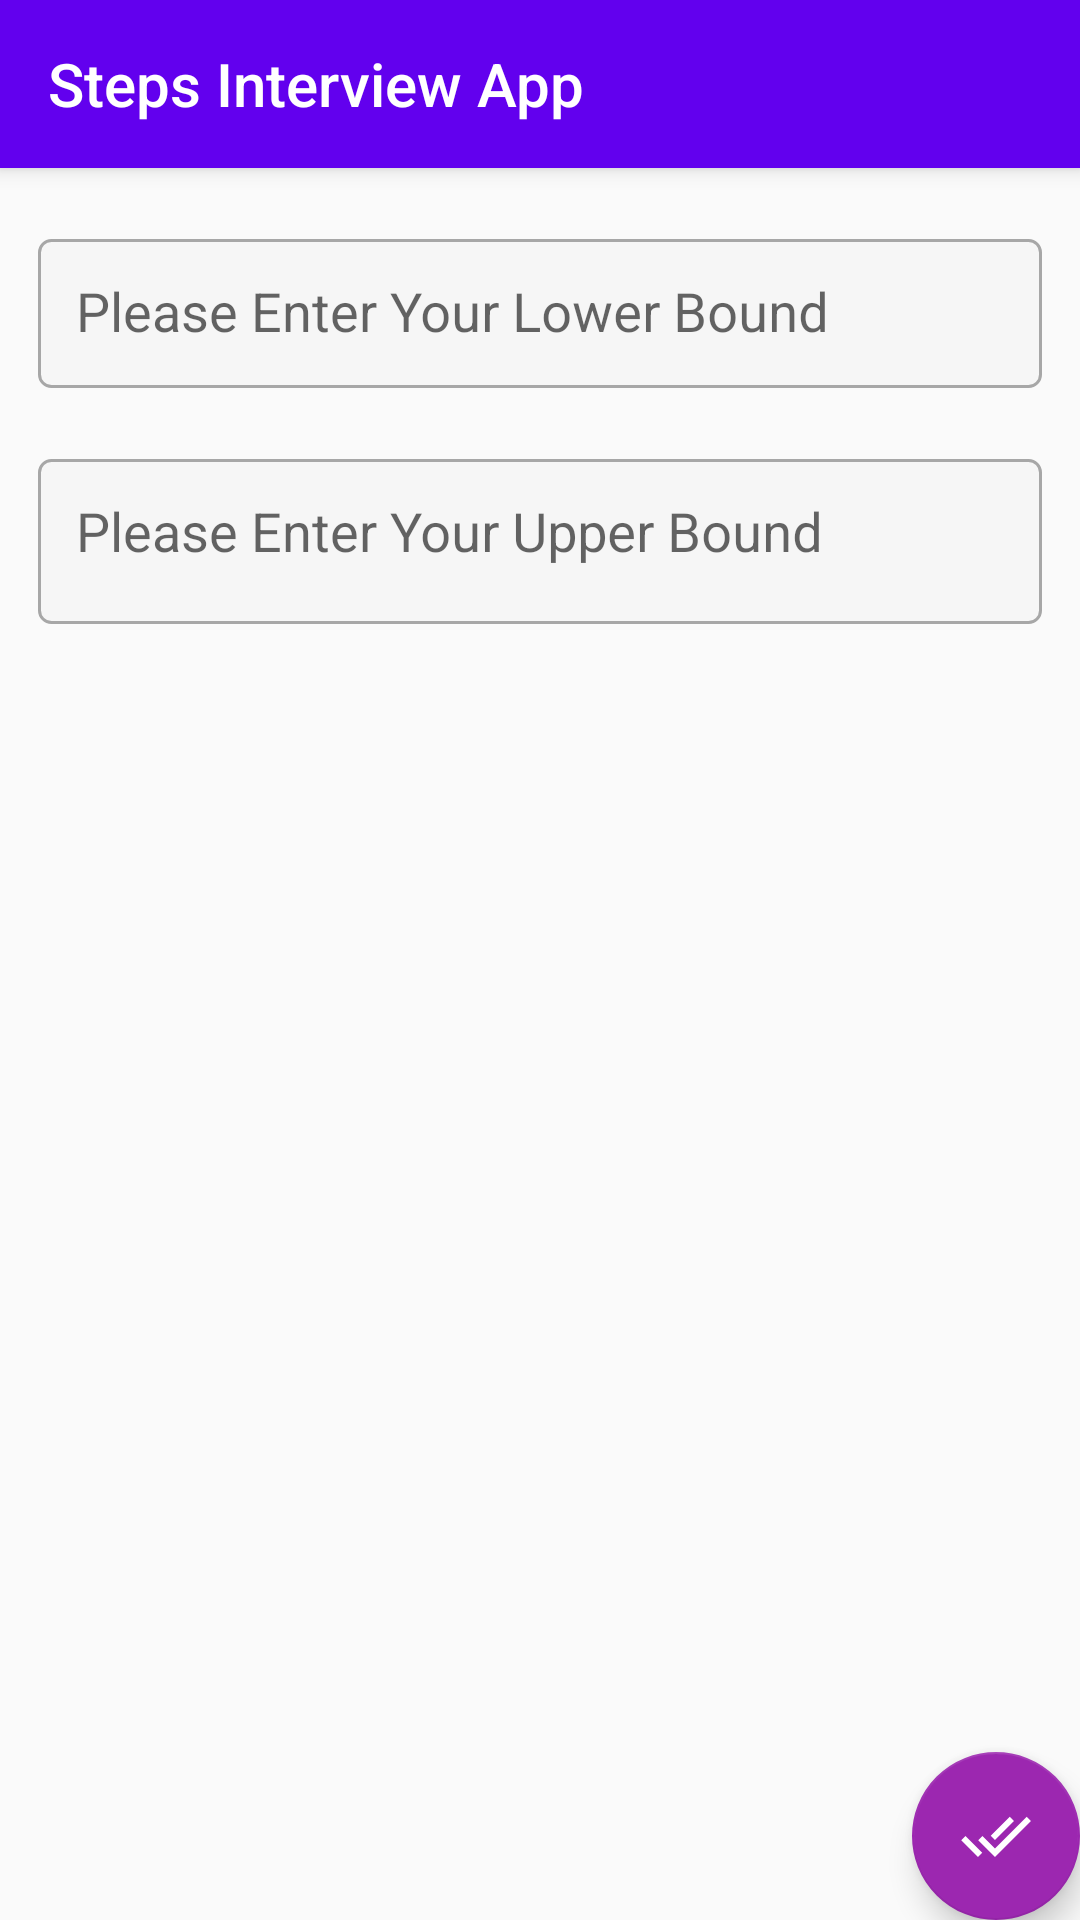

Android layout source for this screen:
<!-- AndroidManifest.xml: activity theme AppTheme.NoActionBar -->
<!-- res/layout/activity_start.xml -->
<?xml version="1.0" encoding="utf-8"?>
<androidx.coordinatorlayout.widget.CoordinatorLayout xmlns:android="http://schemas.android.com/apk/res/android"
    xmlns:app="http://schemas.android.com/apk/res-auto"
    xmlns:tools="http://schemas.android.com/tools"
    android:layout_width="match_parent"
    android:layout_height="match_parent"
    tools:context=".StartActivity">

    <com.google.android.material.appbar.AppBarLayout
        android:layout_width="match_parent"
        android:layout_height="wrap_content"
        android:theme="@style/AppTheme.AppBarOverlay">

        <androidx.appcompat.widget.Toolbar
            android:id="@+id/toolbar"
            android:layout_width="match_parent"
            app:title="@string/appName"
            android:layout_height="?attr/actionBarSize"
            android:background="?attr/colorPrimary"
            app:popupTheme="@style/AppTheme.PopupOverlay" />

    </com.google.android.material.appbar.AppBarLayout>

    <include layout="@layout/content_start" />

    <com.google.android.material.floatingactionbutton.FloatingActionButton
        android:id="@+id/fab"
        android:layout_width="wrap_content"
        android:layout_height="wrap_content"
        android:layout_gravity="bottom|end"
        android:layout_margin="@dimen/fab_margin"
        app:srcCompat="@drawable/ic_baseline_done_all_24" />

</androidx.coordinatorlayout.widget.CoordinatorLayout>
<!-- res/layout/content_start.xml (included above) -->
<?xml version="1.0" encoding="utf-8"?>
<androidx.constraintlayout.widget.ConstraintLayout xmlns:android="http://schemas.android.com/apk/res/android"
    xmlns:app="http://schemas.android.com/apk/res-auto"
    xmlns:tools="http://schemas.android.com/tools"
    android:layout_width="match_parent"
    android:layout_height="match_parent"
    app:layout_behavior="@string/appbar_scrolling_view_behavior">

    <com.google.android.material.textfield.TextInputLayout
        android:id="@+id/InputLayoutLowerBound"
        android:layout_width="match_parent"
        android:layout_height="wrap_content"
        android:layout_gravity="center"
        android:layout_margin="@dimen/margin_left_h"
        android:clipToPadding="false"
        app:layout_constraintEnd_toEndOf="parent"
        app:layout_constraintStart_toStartOf="parent"
        app:layout_constraintTop_toTopOf="parent">

        <com.google.android.material.textfield.TextInputEditText
            android:id="@+id/editTextLowerBound"
            style="@style/text_field_style"
            android:layout_width="match_parent"
            android:layout_height="wrap_content"
            android:ems="10"
            android:hint="Please Enter Your Lower Bound"
            android:inputType="number"
            android:maxLength="3"
            android:paddingTop="@dimen/margin_left_h"
            android:paddingBottom="@dimen/margin_left_h"
            app:layout_constraintBottom_toBottomOf="parent"
            app:layout_constraintEnd_toEndOf="parent"
            app:layout_constraintHorizontal_bias="1.0"

            app:layout_constraintStart_toStartOf="parent"
            app:layout_constraintTop_toBottomOf="@+id/InputLayoutUpperBound"
            app:layout_constraintVertical_bias="0.244" />

    </com.google.android.material.textfield.TextInputLayout>

    <com.google.android.material.textfield.TextInputLayout
        android:id="@+id/InputLayoutUpperBound"
        android:layout_width="match_parent"
        android:layout_height="wrap_content"
        android:layout_gravity="center"
        android:layout_margin="@dimen/margin_left_h"
        android:clipToPadding="false"
        android:nextFocusForward="@id/InputLayoutLowerBound"
        app:layout_constraintEnd_toEndOf="parent"
        app:layout_constraintStart_toStartOf="parent"
        app:layout_constraintTop_toBottomOf="@+id/InputLayoutLowerBound">

        <com.google.android.material.textfield.TextInputEditText
            android:id="@+id/editTextUpperBound"

            style="@style/text_field_style"
            android:layout_width="match_parent"
            android:layout_height="wrap_content"
            android:ems="10"
            android:hint="Please Enter Your Upper Bound"
            android:inputType="number"
            android:maxLength="3"
            android:nextFocusForward="@id/editTextLowerBound"
            app:layout_constraintEnd_toEndOf="parent"
            app:layout_constraintStart_toStartOf="parent"
            app:layout_constraintTop_toBottomOf="@+id/cardNumInputLayout" />

    </com.google.android.material.textfield.TextInputLayout>






</androidx.constraintlayout.widget.ConstraintLayout>
<!-- resources referenced by this layout -->
<resources>
  <dimen name="margin_left_h">10.5dp</dimen>
  <!-- drawable ic_baseline_done_all_24 (drawable) -->
  <vector xmlns:android="http://schemas.android.com/apk/res/android"
      android:width="24dp"
      android:height="24dp"
      android:viewportWidth="24"
      android:viewportHeight="24"
      >
    <path
        android:fillColor="@android:color/white"
        android:pathData="M18,7l-1.41,-1.41 -6.34,6.34 1.41,1.41L18,7zM22.24,5.59L11.66,16.17 7.48,12l-1.41,1.41L11.66,19l12,-12 -1.42,-1.41zM0.41,13.41L6,19l1.41,-1.41L1.83,12 0.41,13.41z"/>
  </vector>
  <string name="appName">Steps Interview App</string>
  <style name="AppTheme.AppBarOverlay" parent="ThemeOverlay.AppCompat.Dark.ActionBar" />
  <style name="AppTheme.PopupOverlay" parent="ThemeOverlay.AppCompat.Light" />
  <style name="text_field_style">
          <item name="android:layout_width">match_parent</item>
          <item name="android:layout_height">wrap_content</item>
  
          <item name="android:background">@drawable/gradient_textfield</item>
          <item name="android:popupBackground">#FFFFFF</item>
      </style>
  <style name="AppTheme.NoActionBar">
          <item name="windowActionBar">false</item>
          <item name="windowNoTitle">true</item>
      </style>
  <!-- drawable gradient_textfield (drawable-v24) -->
  <?xml version="1.0" encoding="utf-8"?>
  <selector xmlns:android="http://schemas.android.com/apk/res/android">
  
      <item><layer-list>
          <item><shape>
              <gradient android:angle="90" android:endColor="@color/colorWhite" android:startColor="@color/colorWhite" android:type="linear" />
  
              <stroke android:width="1dp" android:color="#A7A7A7" />
  
              <corners android:radius="4dp" />
  
              <padding android:bottom="@dimen/margin_left_xh" android:left="@dimen/margin_left_h" android:right="3dp" android:top="@dimen/margin_left_h" />
          </shape></item>
  
      </layer-list></item>
  
  </selector>
  <color name="colorWhite">#F6F6F6</color>
  <dimen name="margin_left_xh">14.5dp</dimen>
</resources>
